Run: headless pygame with SDL's dummy video driver; simulated clock (each Clock.tick advances the game by its frame time, no real sleeping); random seed 0; keys injected as events and as key.get_pressed() state; no mouse input.
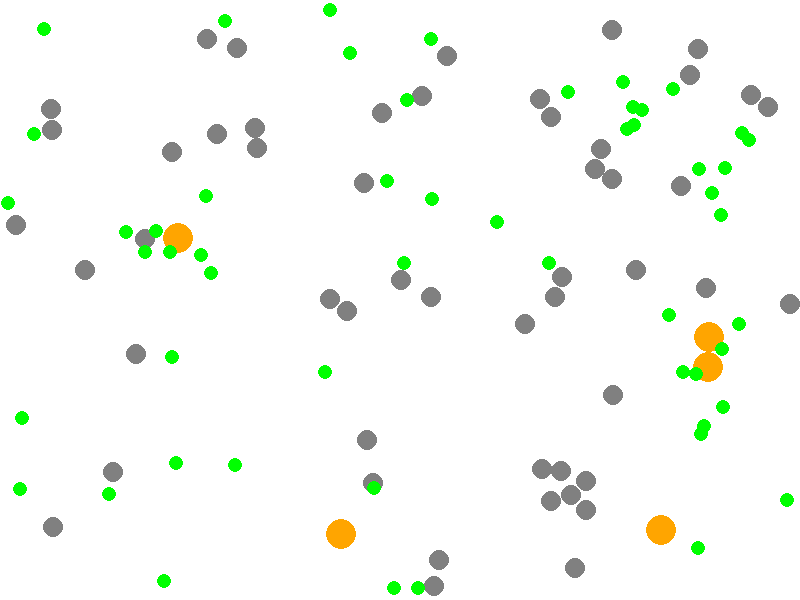
Frame 1 of 4 · flips 1–60 · no input
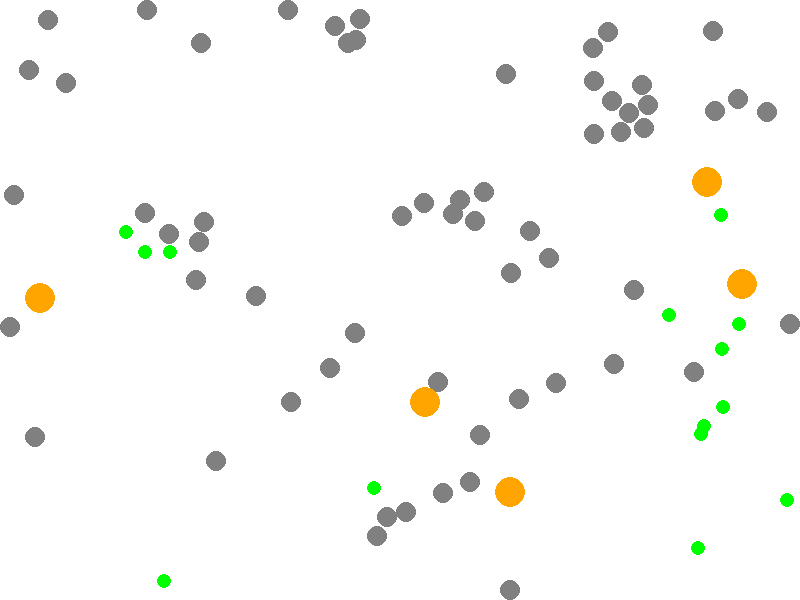
Frame 2 of 4 · flips 61–180 · tapped SPACE, RETURN · held RIGHT (→), D
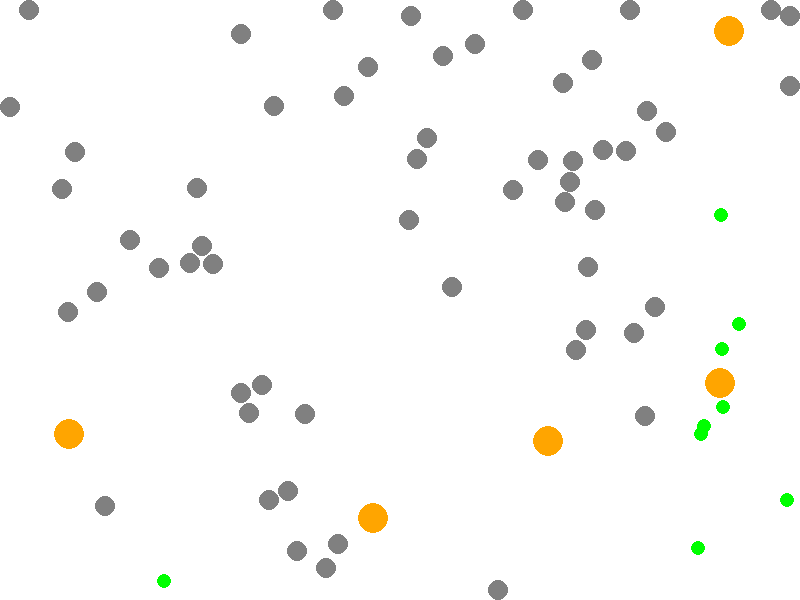
Frame 3 of 4 · flips 181–300 · held DOWN (↓), S
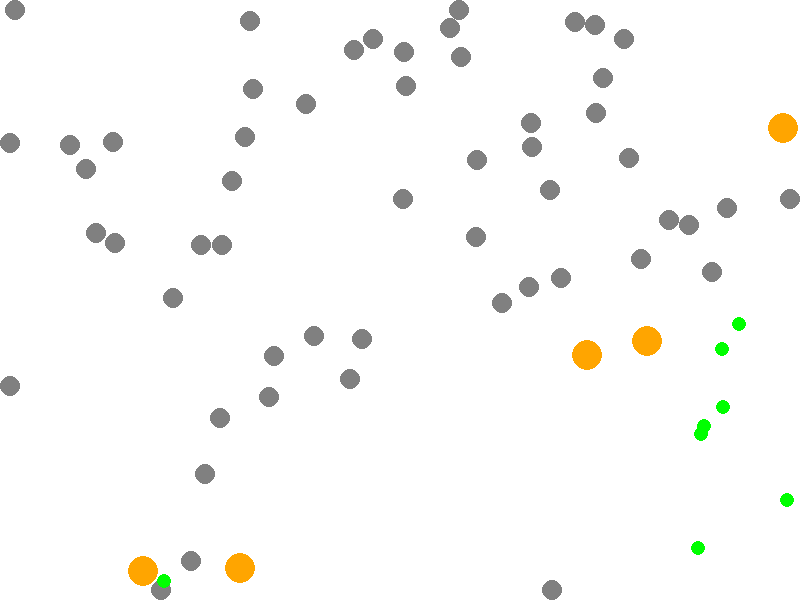
Frame 4 of 4 · flips 301–420 · held LEFT (←), A, UP (↑), W

The pygame program that drew these frames:

import pygame
import random
import math


# Set up the screen
pygame.init()
WIDTH, HEIGHT = 800, 600
screen = pygame.display.set_mode((WIDTH, HEIGHT))
pygame.display.set_caption("Animal Simulation")


BLACK = (0, 0, 0)
WHITE = (255, 255, 255)
GREEN = (0, 255, 0)
RED = (255, 0, 0)
YELLOW = (255, 255, 0)
GREY = (128, 128, 128)
ORANGE = (255, 165, 0)

# Set up animals
RABBIT_SIZE = 10
FOX_SIZE = 15
GRASS_SIZE = 7

RABBIT_NUMBER = 50
FOX_NUMBER = 5
GRASS_NUMBER = 100

RABBIT_RADIUS = RABBIT_SIZE * 10
RABBIT_SPEED = 1
FOX_SPEED = 1.3


rabbits = []
foxes = []
grass = []


#Rabbit class
class Rabbit:
    def __init__(self, x, y):
        self.x = x
        self.y = y
        self.size = RABBIT_SIZE
        self.radius = RABBIT_RADIUS
        self.speed = RABBIT_SPEED
        self.color = GREY
        self.eaten = False

        self.time_to_live = 500
        self.max_time_to_live = 500

        self.saved_direction = (0, 0)
        self.time_going_in_direction = 0
        self.time_to_change_direction = (60, 120)

        self.reproductive_cooldown = 600
        self.reproductive_timer = 0

    def reproduce(self, nearest_rabbit):
        if (self.reproductive_timer <= 0 and nearest_rabbit.reproductive_timer <= 0):
            new_rabbit = Rabbit(self.x, self.y)
            new_rabbit.reproductive_timer = new_rabbit.reproductive_cooldown
            rabbits.append(new_rabbit)
            nearest_rabbit.reproductive_timer = nearest_rabbit.reproductive_cooldown
            self.reproductive_timer = self.reproductive_cooldown

    def move(self, grass, foxes, rabbits):
        if self.time_to_live <= 0:
            rabbits.remove(self)
            return
        else:
            self.time_to_live -= 1

        if self.reproductive_timer > 0:
            self.reproductive_timer -= 1

        # Move towards grass
        nearest_grass = None
        nearest_g_distance = 100000
        for g in grass:
            distance = math.sqrt((self.x - g.x)**2 + (self.y - g.y)**2)
            if distance < nearest_g_distance:
                nearest_g_distance = distance
                nearest_grass = g

        # Move away from foxes
        nearest_fox = None
        nearest_f_distance = 100000
        for f in foxes:
            distance = math.sqrt((self.x - f.x)**2 + (self.y - f.y)**2)
            if distance < nearest_f_distance:
                nearest_f_distance = distance
                nearest_fox = f

        # Reproduce
        nearest_rabbit = None
        nearest_r_distance = 100000
        for r in rabbits:
            distance = math.sqrt((self.x - r.x)**2 + (self.y - r.y)**2)
            if distance < nearest_r_distance and r is not self and r.reproductive_timer <= 0:
                nearest_r_distance = distance
                nearest_rabbit = r

        # choose what to do
        if nearest_fox is not None and nearest_f_distance < self.radius:
            if nearest_f_distance != 0:
                self.x -= (nearest_fox.x - self.x) * self.speed / nearest_f_distance
                self.y -= (nearest_fox.y - self.y) * self.speed / nearest_f_distance
        elif nearest_grass is not None and nearest_g_distance < self.radius:
            if nearest_g_distance < self.size + nearest_grass.size:
                self.eat(nearest_grass, grass)
            else:
                self.x += (nearest_grass.x - self.x) * self.speed / nearest_g_distance
                self.y += (nearest_grass.y - self.y) * self.speed / nearest_g_distance
        elif nearest_rabbit is not None and nearest_r_distance < self.radius and self.reproductive_timer <= 0:
            if nearest_r_distance < self.size + nearest_rabbit.size + 1:
                self.reproduce(nearest_rabbit)
            else:
                self.x += (nearest_rabbit.x - self.x) * self.speed / nearest_r_distance
                self.y += (nearest_rabbit.y - self.y) * self.speed / nearest_r_distance
        else:
            #pick a direction
            if self.saved_direction == (0, 0):
                self.saved_direction = (random.uniform(-1, 1), random.uniform(-1, 1))
                self.time_going_in_direction = random.randint(self.time_to_change_direction[0], self.time_to_change_direction[1])
            
            #move in that direction for time
            self.time_going_in_direction -= 1

            if self.time_going_in_direction > 0:
                self.x += self.saved_direction[0] * self.speed
                self.y += self.saved_direction[1] * self.speed
            else:
                self.saved_direction = (0, 0)
            

        # Not collide with each other
        for r in rabbits:
            if r is not self:
                distance = math.sqrt((self.x - r.x)**2 + (self.y - r.y)**2)
                if distance < self.size+r.size:
                    if (distance != 0):
                        self.x -= (r.x - self.x) * self.speed / distance
                        self.y -= (r.y - self.y) * self.speed / distance
                    else:
                        #jitter randomly
                        self.x += random.uniform(-1, 1) * self.speed
                        self.y += random.uniform(-1, 1) * self.speed
        
        # Not go out of the window
        if self.x < self.size:
            self.x = self.size
        elif self.x > WIDTH - self.size:
            self.x = WIDTH - self.size

        if self.y < self.size:
            self.y = self.size
        elif self.y > HEIGHT - self.size:
            self.y = HEIGHT - self.size
        

    def eat(self, grass, grass_list):
        grass_list.remove(grass)
        self.time_to_live += self.max_time_to_live
        self.eaten = True

    def draw(self, screen):
        pygame.draw.circle(screen, self.color, (int(self.x), int(self.y)), self.size)
    
    

#Fox class
class Fox:
    def __init__(self, x, y):
        self.x = x
        self.y = y
        self.size = FOX_SIZE
        self.speed = FOX_SPEED
        self.color = ORANGE
        self.eaten = False
        self.reproduce = False

        self.time_to_live = 800
        self.max_time_to_live = 800

    def move(self, rabbits, foxes):
        if self.time_to_live <= 0:
            foxes.remove(self)
            return
        else:
            self.time_to_live -= 1


        # Move towards rabbits
        nearest_rabbit = None
        nearest_distance = 100000
        for r in rabbits:
            distance = math.sqrt((self.x - r.x)**2 + (self.y - r.y)**2)
            if distance < nearest_distance:
                nearest_distance = distance
                nearest_rabbit = r

        if nearest_rabbit is not None:
            if nearest_distance < self.size + nearest_rabbit.size:
                self.eat(nearest_rabbit, rabbits)
            else:
                self.x += (nearest_rabbit.x - self.x) * self.speed / nearest_distance
                self.y += (nearest_rabbit.y - self.y) * self.speed / nearest_distance

        # Reproduce
        nearest_fox = None
        nearest_distance = 100000
        for f in foxes:
            distance = math.sqrt((self.x - f.x)**2 + (self.y - f.y)**2)
            if distance < nearest_distance:
                nearest_distance = distance
                nearest_fox = f

        if nearest_fox is not None:
            if nearest_distance < self.size + nearest_fox.size:
                self.reproduce = True
            else:
                self.reproduce = False

        # Not collide with each other
        for f in foxes:
            if f is not self:
                distance = math.sqrt((self.x - f.x)**2 + (self.y - f.y)**2)
                if distance < self.size+f.size:
                    if (distance != 0):
                        self.x -= (f.x - self.x) * self.speed / distance
                        self.y -= (f.y - self.y) * self.speed / distance
                    else:
                        #jitter randomly
                        self.x += random.uniform(-1, 1) * self.speed
                        self.y += random.uniform(-1, 1) * self.speed

        # Not go out of the window
        if self.x < self.size:
            self.x = self.size
        elif self.x > WIDTH - self.size:
            self.x = WIDTH - self.size

        if self.y < self.size:
            self.y = self.size
        elif self.y > HEIGHT - self.size:
            self.y = HEIGHT - self.size

    def eat(self, rabbit, rabbits):
        rabbits.remove(rabbit)
        self.time_to_live = self.max_time_to_live
        self.eaten = True

    def draw(self, screen):
        pygame.draw.circle(screen, self.color, (int(self.x), int(self.y)), self.size)

    def reproduce(self):
        if self.reproduce:
            foxes.append(Fox(self.x, self.y))
            self.reproduce = False

#Grass class
class Grass:
    def __init__(self, x, y):
        self.x = x
        self.y = y
        self.size = GRASS_SIZE
        self.color = GREEN

    def draw(self, screen):
        pygame.draw.circle(screen, self.color, (int(self.x), int(self.y)), self.size)


# Create animals
for i in range(RABBIT_NUMBER):
    x = random.randrange(RABBIT_SIZE, WIDTH - RABBIT_SIZE)
    y = random.randrange(RABBIT_SIZE, HEIGHT - RABBIT_SIZE)
    rabbits.append(Rabbit(x, y))

for i in range(FOX_NUMBER):
    x = random.randrange(FOX_SIZE, WIDTH - FOX_SIZE)
    y = random.randrange(FOX_SIZE, HEIGHT - FOX_SIZE)
    foxes.append(Fox(x, y))

for i in range(GRASS_NUMBER):
    x = random.randrange(GRASS_SIZE, WIDTH - GRASS_SIZE)
    y = random.randrange(GRASS_SIZE, HEIGHT - GRASS_SIZE)
    grass.append(Grass(x, y))


# Set up game loop
running = True
clock = pygame.time.Clock()

while running:
    # Handle events
    for event in pygame.event.get():
        if event.type == pygame.QUIT:
            running = False

    # Clear the screen
    screen.fill(WHITE)

    # Move animals
    for rabbit in rabbits:
        rabbit.move(grass, foxes, rabbits)
        rabbit.draw(screen)

    for fox in foxes:
        fox.move(rabbits, foxes)
        fox.draw(screen)

    for g in grass:
        g.draw(screen)

    # Update the screen
    pygame.display.flip()

    # Wait for the next frame
    clock.tick(60)

# Clean up
pygame.quit()
